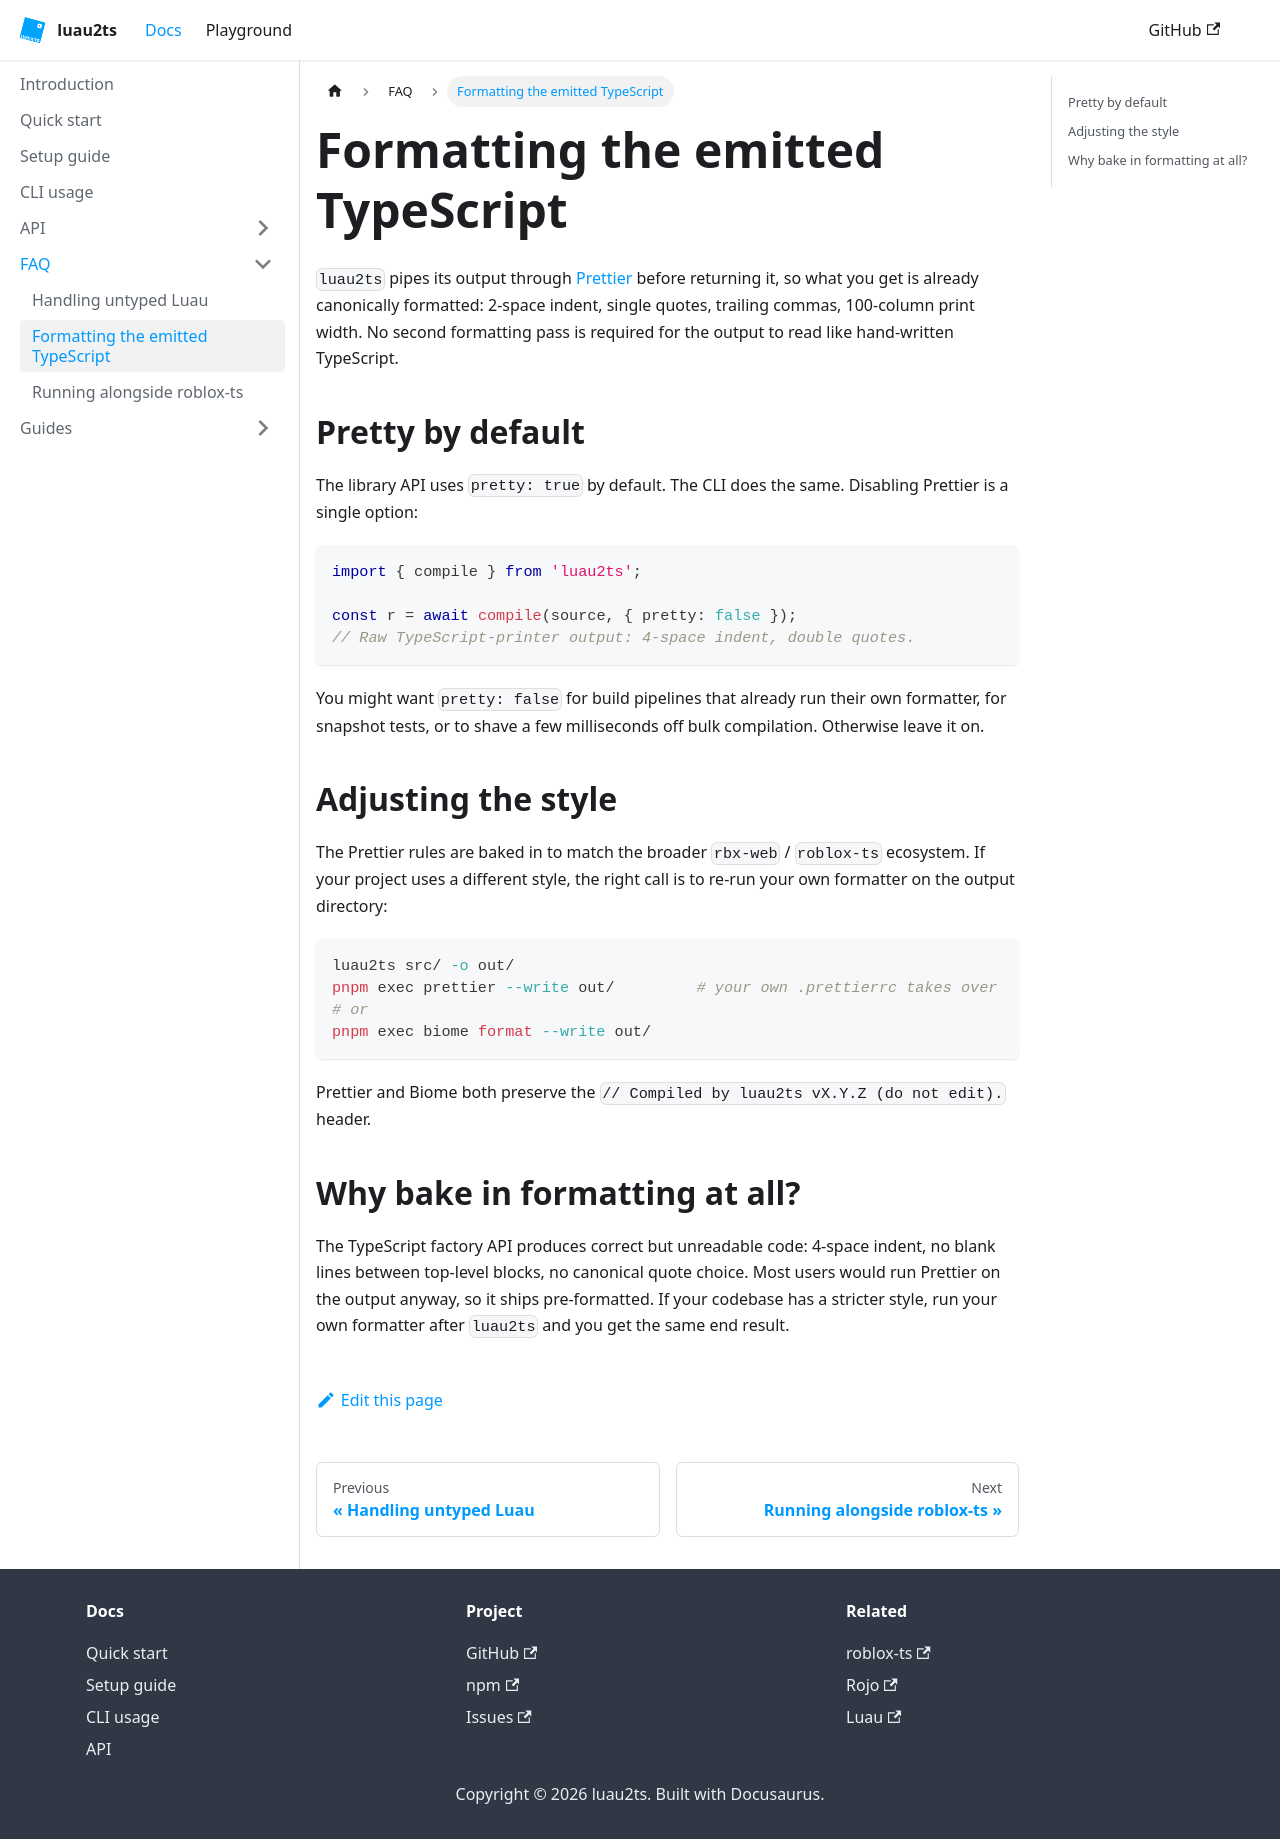

repository: Luau2TS/luau2ts.com · page: docs/faq/output-formatting/index.html · generator: docusaurus

---
sidebar_position: 3
title: Formatting the emitted TypeScript
---

# Formatting the emitted TypeScript

`luau2ts` pipes its output through [Prettier](https://prettier.io) before returning it, so what you get is already canonically formatted: 2-space indent, single quotes, trailing commas, 100-column print width. No second formatting pass is required for the output to read like hand-written TypeScript.

## Pretty by default

The library API uses `pretty: true` by default. The CLI does the same. Disabling Prettier is a single option:

```ts
import { compile } from 'luau2ts';

const r = await compile(source, { pretty: false });
// Raw TypeScript-printer output: 4-space indent, double quotes.
```

You might want `pretty: false` for build pipelines that already run their own formatter, for snapshot tests, or to shave a few milliseconds off bulk compilation. Otherwise leave it on.

## Adjusting the style

The Prettier rules are baked in to match the broader `rbx-web` / `roblox-ts` ecosystem. If your project uses a different style, the right call is to re-run your own formatter on the output directory:

```bash
luau2ts src/ -o out/
pnpm exec prettier --write out/         # your own .prettierrc takes over
# or
pnpm exec biome format --write out/
```

Prettier and Biome both preserve the `// Compiled by luau2ts vX.Y.Z (do not edit).` header.

## Why bake in formatting at all?

The TypeScript factory API produces correct but unreadable code: 4-space indent, no blank lines between top-level blocks, no canonical quote choice. Most users would run Prettier on the output anyway, so it ships pre-formatted. If your codebase has a stricter style, run your own formatter after `luau2ts` and you get the same end result.
